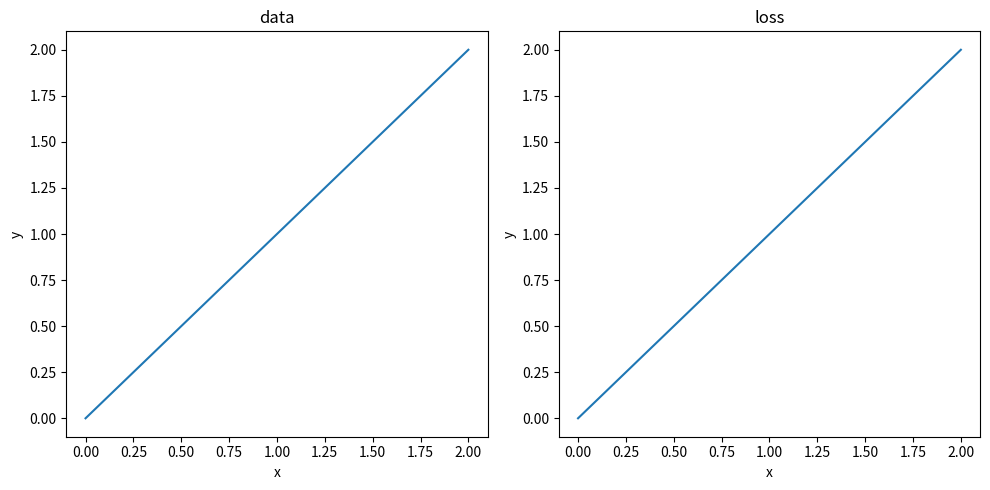

Write the Python code that produced this figure.
import math
import matplotlib.pyplot as plt

def get_data():
    x = 2
    y = 1
    return x, y

def get_model_parameters():
    w = 0.5
    b = -1
    return w, b

def sigmoid(x: float):
    return 1/(1+math.exp(-x))

def get_loss(x: float, y: float, w: float, b: float):
    z = w * x + b
    p = sigmoid(z)
    loss = - (y * math.log(p) + (1 - y) * math.log(1 - p))
    return loss

def update(x: float, y: float, w: float, b: float):
    small = 0.01
    current_loss = get_loss(x, y, w, b)
    dloss_dw = (get_loss(x, y, w + small, b) - current_loss) / small
    dloss_db = (get_loss(x, y, w, b + small) - current_loss) / small
    alpha = 0.1
    w -= alpha * dloss_dw
    b -= alpha * dloss_db
    return w, b

def main():
    _, axes = plt.subplots(1, 2, figsize=(10, 5))
    # Plot the parabola on the left subplot
    axes[0].plot([0, 1, 2], [0, 1, 2])
    axes[0].set_title('data')
    axes[0].set_xlabel('x')
    axes[0].set_ylabel('y')

    # Plot the line on the right subplot
    axes[1].plot([0, 1, 2], [0, 1, 2])
    axes[1].set_title('loss')
    axes[1].set_xlabel('x')
    axes[1].set_ylabel('y')

    # Adjust layout to prevent overlapping titles
    plt.tight_layout()

    # Display the plot
    plt.show()

    x, y = get_data()
    w, b = get_model_parameters()

    for _ in range(10):
        loss = get_loss(x, y, w, b)
        print(loss, w, b)
        """
        0.6931471805599453 0.5 -1
        0.5764321195496719 0.599500008333111 -0.9501249994791696
        0.48673412560681295 0.6866281686153803 -0.9064379909119427
        0.4171689268114933 0.7632290944010446 -0.8680193724968046
        0.362511202835562 0.8309986358938349 -0.8340225872963127
        0.3189361486194237 0.8913912162225908 -0.8037209069861087
        0.28368191715065905 0.9456110145253545 -0.7765122061685206
        0.254755064200958 0.9946390699690512 -0.7519056556714928
        0.2307067735427226 1.0392704510712227 -0.7295032866417702
        0.21047265616051714 1.080150123440894 -0.7089821410783752
        """
        w, b = update(x, y, w, b)

if __name__ == "__main__":
    main()